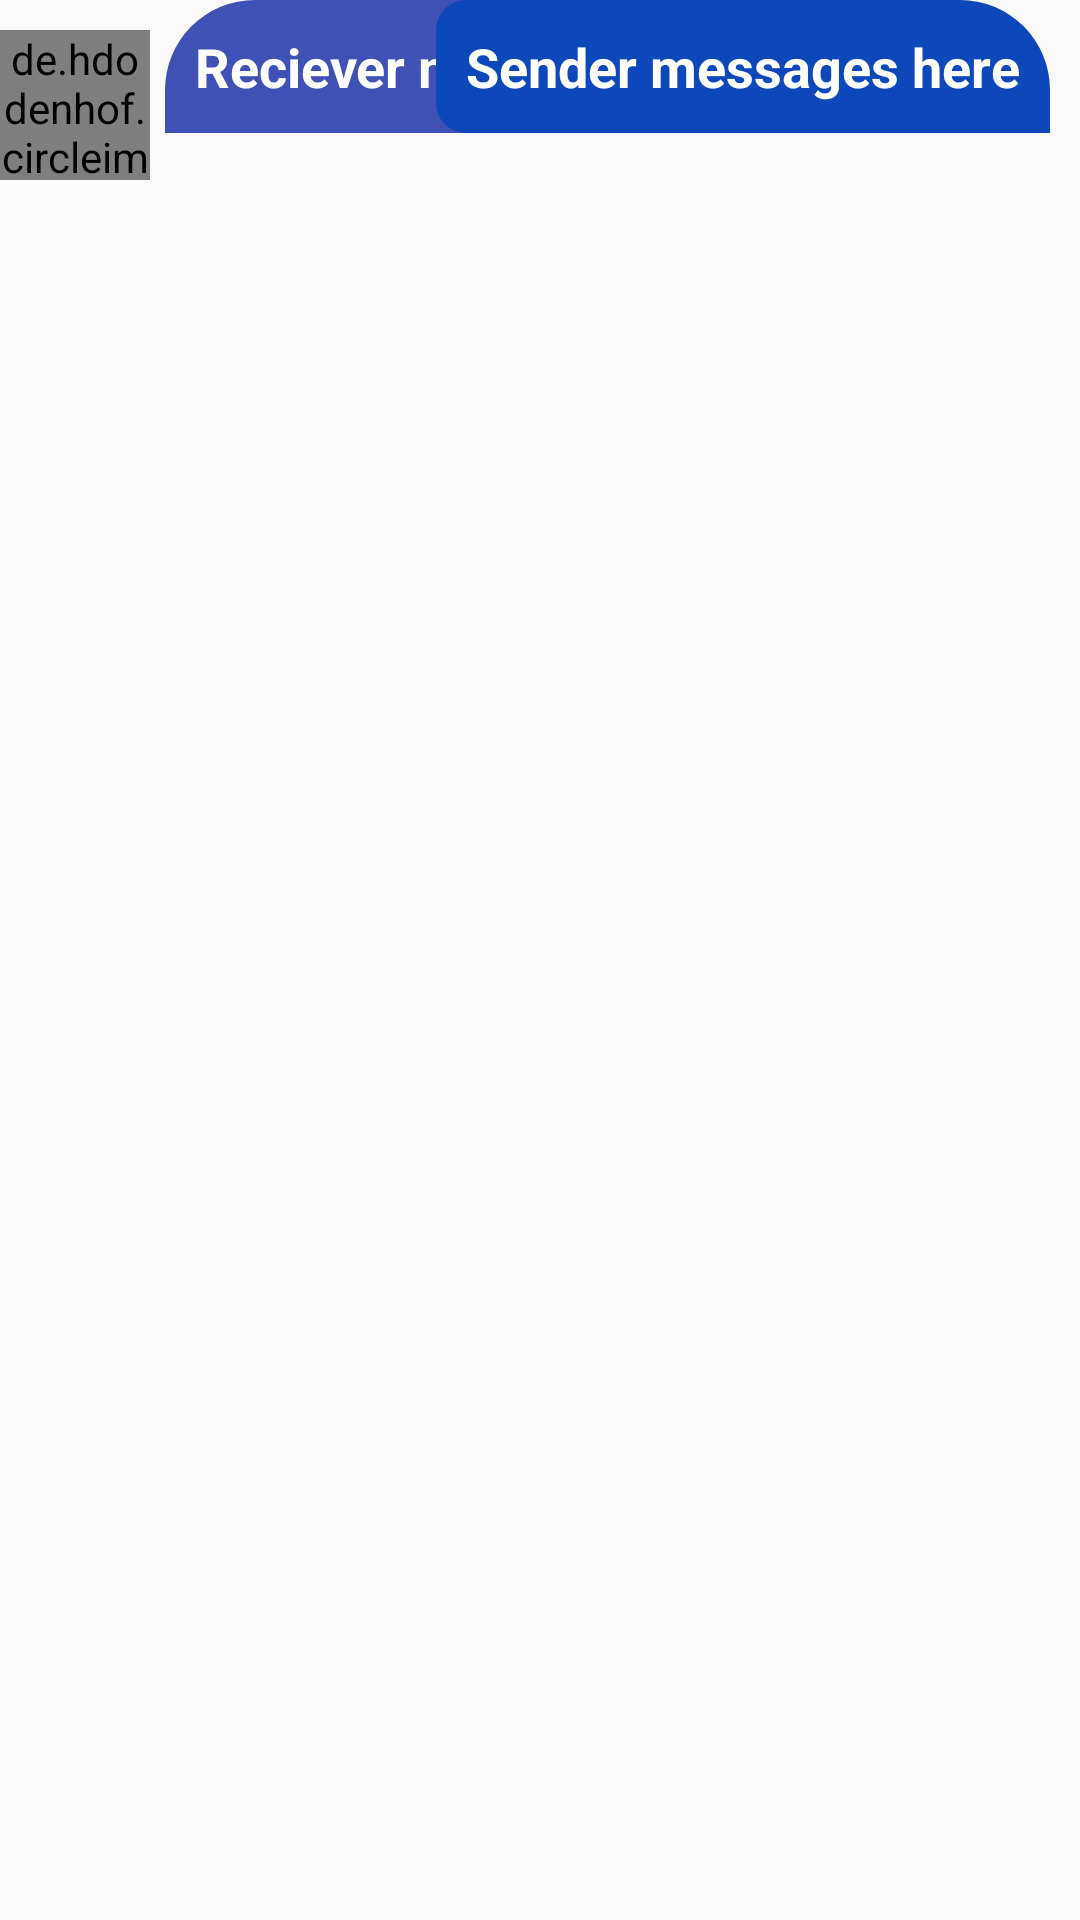

Layout XML and referenced resources for this Android screen:
<!-- AndroidManifest.xml: application theme AppTheme -->
<!-- res/layout/custom_messages_layout.xml -->
<?xml version="1.0" encoding="utf-8"?>
<RelativeLayout xmlns:android="http://schemas.android.com/apk/res/android"
    android:layout_width="match_parent"
    android:layout_height="wrap_content"
    >
    <de.hdodenhof.circleimageview.CircleImageView
        android:id="@+id/msg_profile_image"
        android:layout_width="50dp"
        android:layout_height="50dp"
        android:layout_marginTop="10dp"
        android:src="@drawable/userfreinds"/>
    <TextView
        android:id="@+id/receiver_messages_text"
        android:layout_width="wrap_content"
        android:layout_height="wrap_content"

        android:layout_marginStart="5dp"
        android:layout_toEndOf="@id/msg_profile_image"
        android:background="@drawable/receiver_messages_layout"
        android:text="Reciever messages here"
        android:textSize="18dp"
        android:textColor="#ffffff"
        android:textStyle="bold"
        android:padding="10dp"/>

    <TextView
        android:id="@+id/sender_messages_text"
        android:layout_width="wrap_content"
        android:layout_height="wrap_content"
     android:layout_alignParentEnd="true"
        android:layout_alignParentTop="@+id/receiver_messages_text"

        android:background="@drawable/sender_messages_layout"
        android:padding="10dp"
        android:text="Sender messages here"
        android:textSize="18dp"
        android:textStyle="bold"
        android:layout_marginEnd="10dp"
        android:textColor="#ffffff"/>


</RelativeLayout>
<!-- resources referenced by this layout -->
<resources>
  <!-- drawable receiver_messages_layout (drawable) -->
  <?xml version="1.0" encoding="utf-8"?>
  <shape xmlns:android="http://schemas.android.com/apk/res/android"
      >
      <solid android:color="#3F51B5"
          />
      <corners android:bottomRightRadius="10dp"
          android:topLeftRadius="30dp"
          android:topRightRadius="10dp"
          />
  
  
  
  </shape>
  <!-- drawable sender_messages_layout (drawable) -->
  <?xml version="1.0" encoding="utf-8"?>
  <shape xmlns:android="http://schemas.android.com/apk/res/android"
      >
      <solid android:color="#0D48BB"
          />
      <corners android:bottomLeftRadius="10dp"
          android:topLeftRadius="10dp"
          android:topRightRadius="30dp"
          />
  
  
  
  </shape>
  <style name="AppTheme" parent="Theme.AppCompat.Light.NoActionBar">
          
          <item name="colorPrimary">@color/colorPrimary</item>
          <item name="colorPrimaryDark">@color/colorPrimaryDark</item>
          <item name="colorAccent">@color/colorAccent</item>
  
  
      </style>
  <color name="colorPrimary">#063DAA</color>
  <color name="colorPrimaryDark">#063DAA</color>
  <color name="colorAccent">#3A0CE7</color>
</resources>
